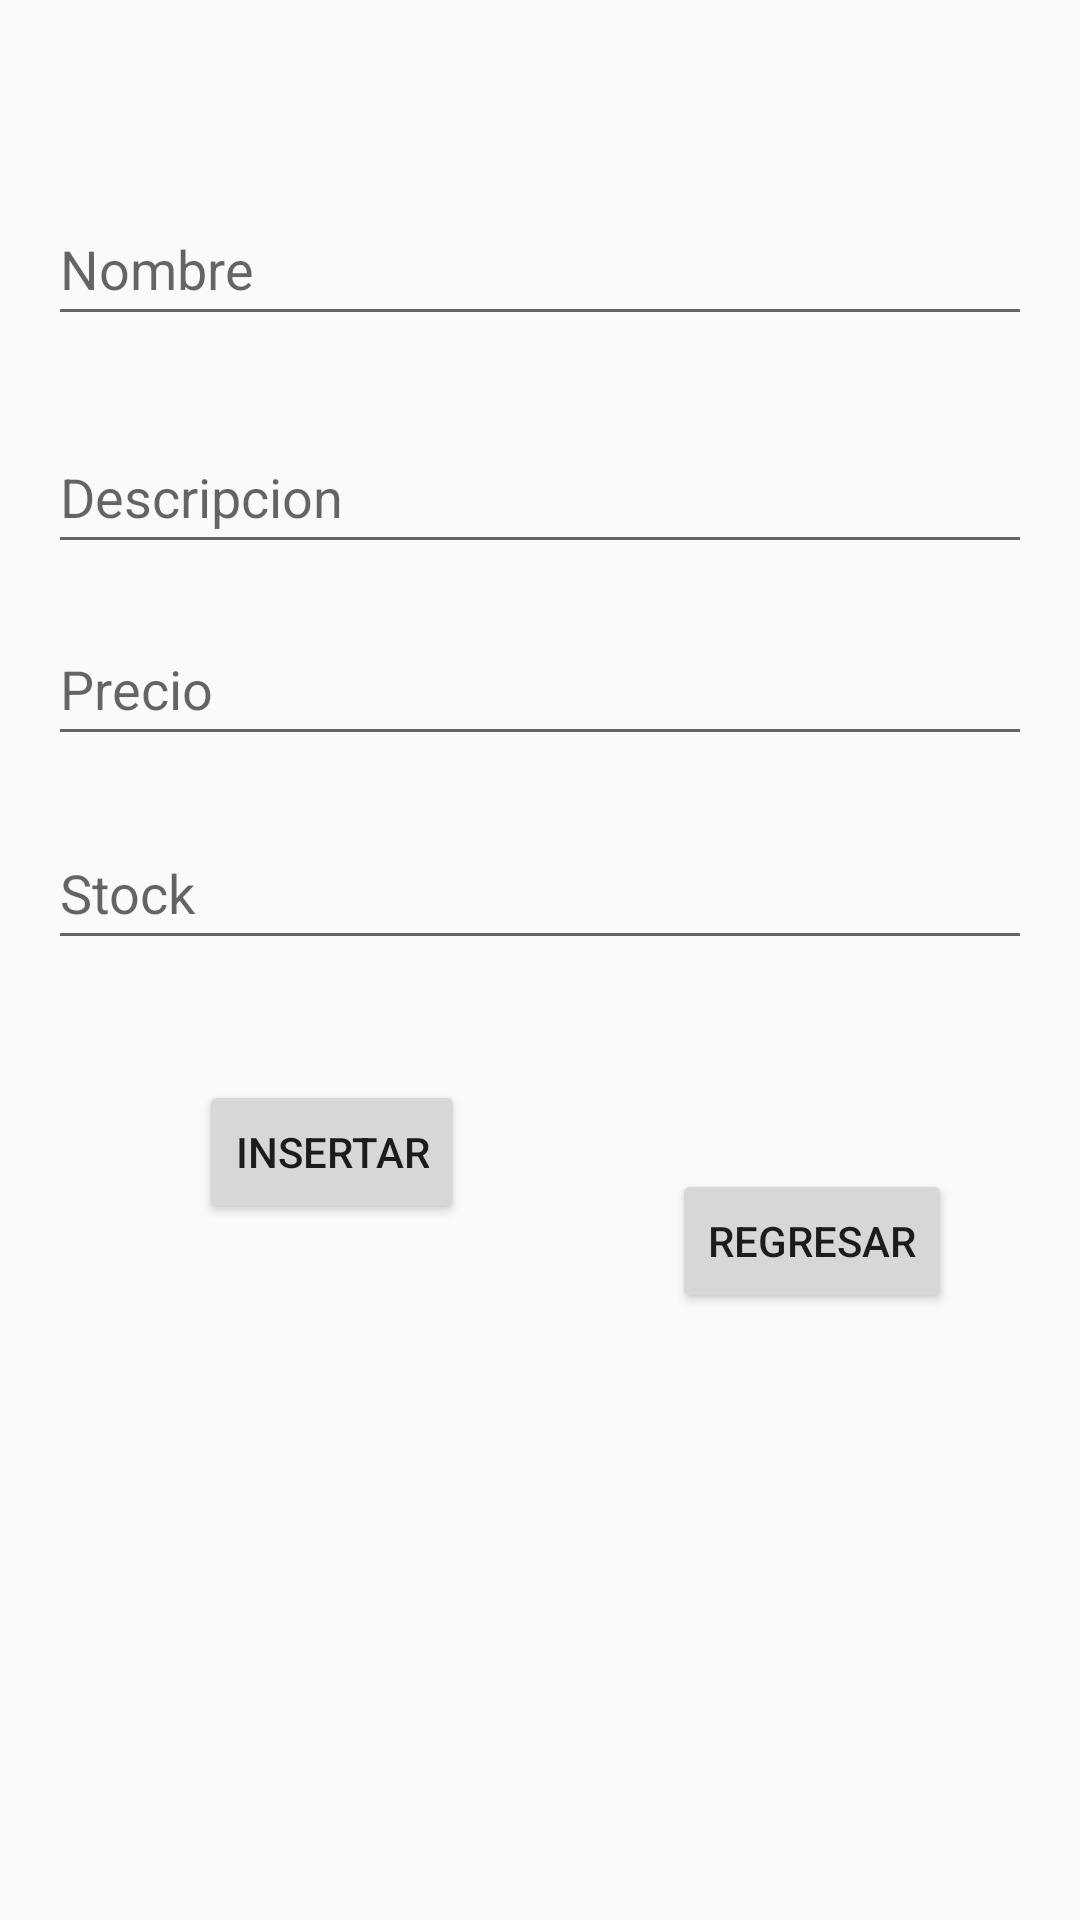

Produce the Android XML layout that renders to this screen, including the resource entries it uses.
<!-- AndroidManifest.xml: application theme Theme.API_CRUD_ANDROID -->
<!-- res/layout/insertarproducto.xml -->
<?xml version="1.0" encoding="utf-8"?>
<androidx.constraintlayout.widget.ConstraintLayout
    xmlns:android="http://schemas.android.com/apk/res/android"
    xmlns:app="http://schemas.android.com/apk/res-auto"
    android:layout_width="match_parent"
    android:layout_height="match_parent">



    <EditText
        android:id="@+id/editTextNombreProducto"
        android:layout_width="0dp"
        android:layout_height="wrap_content"
        android:layout_marginStart="16dp"
        android:layout_marginEnd="16dp"
        android:hint="Nombre"
        android:inputType="text"
        android:minWidth="100dp"
        android:minHeight="48dp"
        app:layout_constraintBottom_toBottomOf="parent"
        app:layout_constraintEnd_toEndOf="parent"
        app:layout_constraintHorizontal_bias="0.0"
        app:layout_constraintStart_toStartOf="parent"
        app:layout_constraintTop_toTopOf="parent"
        app:layout_constraintVertical_bias="0.108" />

    <EditText
        android:id="@+id/editTextDescripcion"
        android:layout_width="0dp"
        android:layout_height="wrap_content"
        android:layout_marginStart="16dp"
        android:layout_marginTop="140dp"
        android:layout_marginEnd="16dp"
        android:hint="Descripcion"
        android:inputType="text"
        android:minWidth="100dp"
        android:minHeight="48dp"
        app:layout_constraintEnd_toEndOf="parent"
        app:layout_constraintHorizontal_bias="1.0"
        app:layout_constraintStart_toStartOf="parent"
        app:layout_constraintTop_toTopOf="parent" />

    <EditText
        android:id="@+id/editTextPrecioProducto"
        android:layout_width="0dp"
        android:layout_height="wrap_content"
        android:layout_marginStart="16dp"
        android:layout_marginTop="204dp"
        android:layout_marginEnd="16dp"
        android:hint="Precio"
        android:inputType="text"
        android:minWidth="100dp"
        android:minHeight="48dp"
        app:layout_constraintEnd_toEndOf="parent"
        app:layout_constraintHorizontal_bias="0.0"
        app:layout_constraintStart_toStartOf="parent"
        app:layout_constraintTop_toTopOf="parent" />

    <EditText
        android:id="@+id/editTextStock"
        android:layout_width="0dp"
        android:layout_height="wrap_content"
        android:layout_marginStart="16dp"
        android:layout_marginTop="272dp"
        android:layout_marginEnd="16dp"
        android:hint="Stock"
        android:inputType="text"
        android:minWidth="100dp"
        android:minHeight="48dp"
        app:layout_constraintEnd_toEndOf="parent"
        app:layout_constraintHorizontal_bias="0.0"
        app:layout_constraintStart_toStartOf="parent"
        app:layout_constraintTop_toTopOf="parent" />


    <Button
        android:id="@+id/buttonInsertar"
        android:layout_width="wrap_content"
        android:layout_height="wrap_content"
        android:layout_marginBottom="232dp"
        android:text="Insertar"
        app:layout_constraintBottom_toBottomOf="parent"
        app:layout_constraintEnd_toEndOf="parent"
        app:layout_constraintHorizontal_bias="0.245"
        app:layout_constraintStart_toStartOf="parent" />

    <Button
        android:id="@+id/buttonRegresar"
        android:layout_width="wrap_content"
        android:layout_height="wrap_content"
        android:layout_marginStart="224dp"
        android:text="Regresar"
        app:layout_constraintBottom_toBottomOf="parent"
        app:layout_constraintStart_toStartOf="parent"
        app:layout_constraintTop_toTopOf="parent"
        app:layout_constraintVertical_bias="0.658" />

</androidx.constraintlayout.widget.ConstraintLayout>
<!-- resources referenced by this layout -->
<resources>
  <style name="Theme.API_CRUD_ANDROID" parent="android:Theme.Material.Light.NoActionBar" />
</resources>
